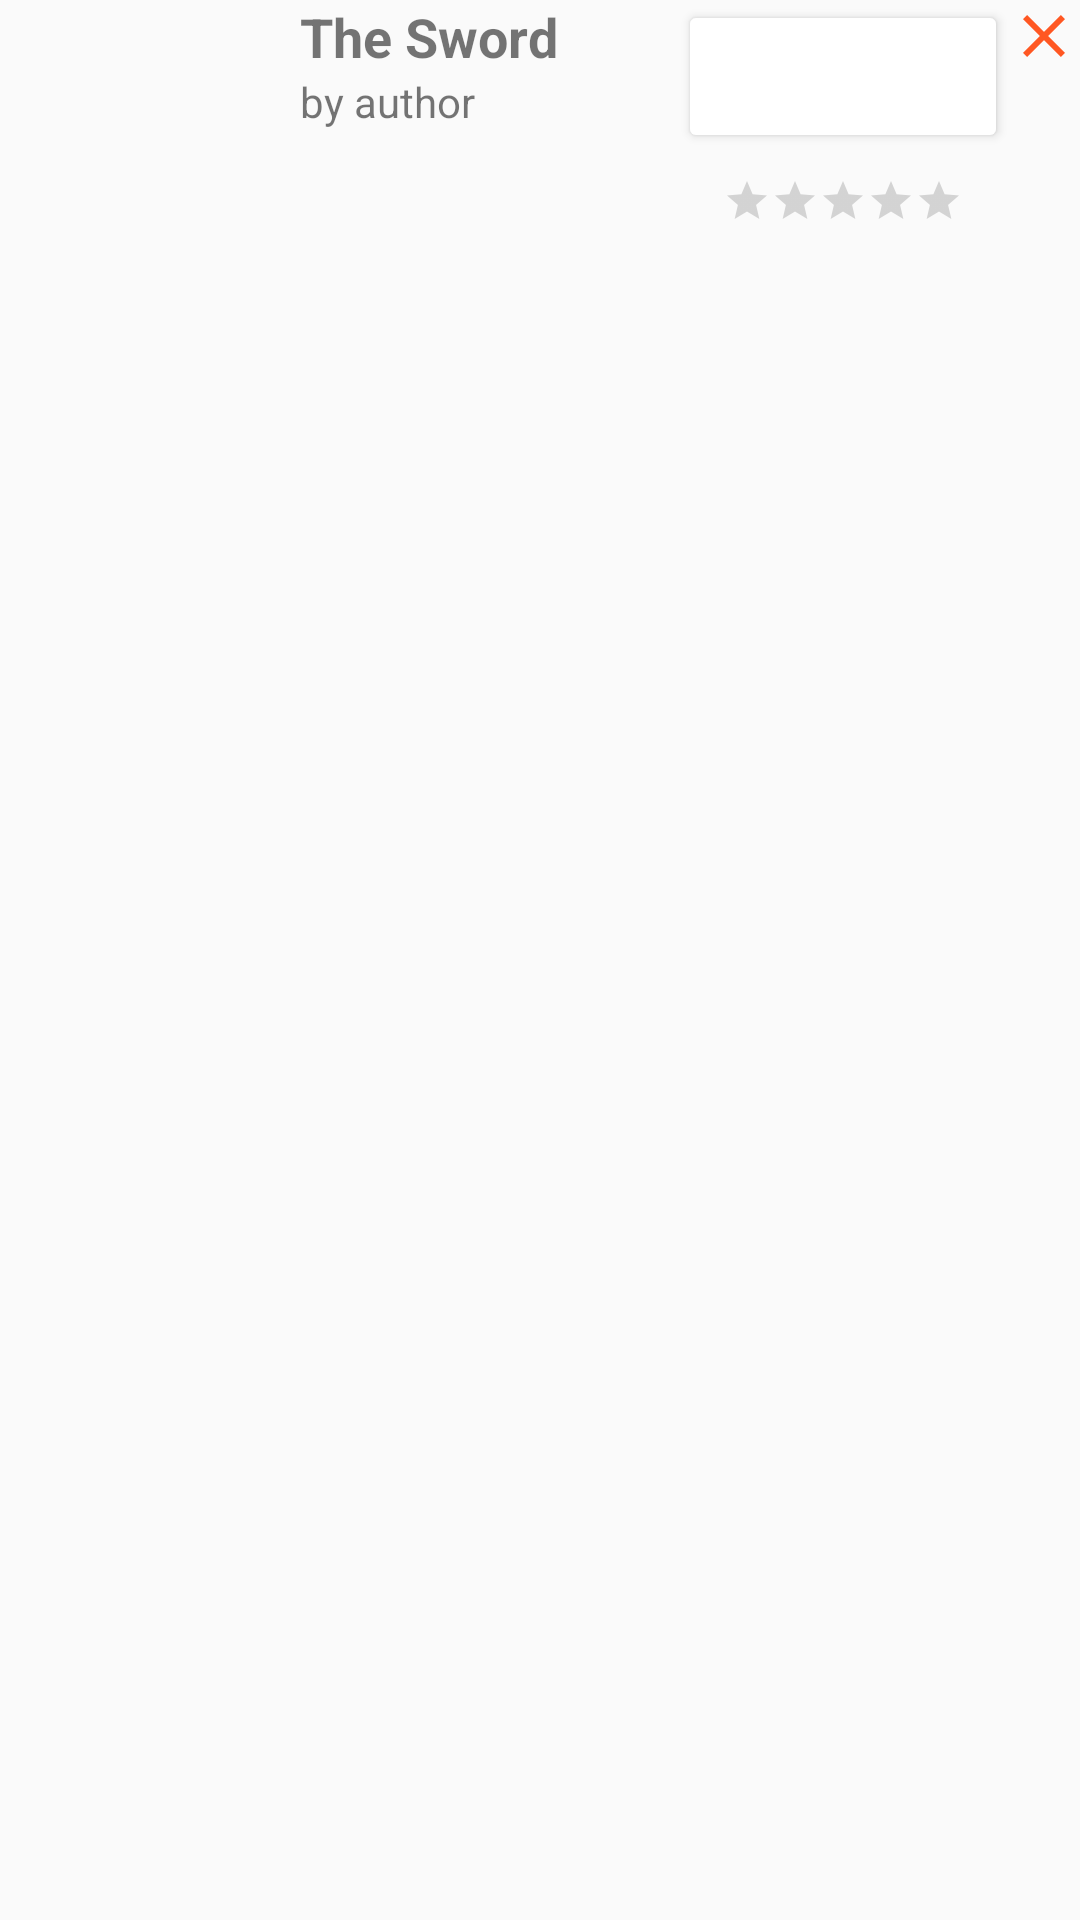

Android layout source for this screen:
<!-- AndroidManifest.xml: application theme Theme.BookAppDEPI -->
<!-- res/layout/book.xml -->
<?xml version="1.0" encoding="utf-8"?>
<androidx.constraintlayout.widget.ConstraintLayout xmlns:android="http://schemas.android.com/apk/res/android"
    xmlns:app="http://schemas.android.com/apk/res-auto"
    xmlns:tools="http://schemas.android.com/tools"
    android:layout_width="match_parent"
    android:layout_height="wrap_content"
    android:layout_marginStart="@dimen/padding_8dp"
    android:layout_marginTop="@dimen/padding_16dp"
    android:layout_marginEnd="@dimen/padding_16dp">

    <ImageView
        android:id="@+id/bookTxt"
        android:layout_width="100dp"
        android:layout_height="100dp"
        android:paddingTop="@dimen/padding_16dp"
        android:paddingEnd="@dimen/padding_16dp"
        android:paddingBottom="@dimen/padding_16dp"
        android:scaleType="centerCrop"
        android:src="@drawable/sword"
        app:layout_constraintBottom_toBottomOf="parent"
        app:layout_constraintStart_toStartOf="parent"
        app:layout_constraintTop_toTopOf="parent" />

    <TextView
        android:id="@+id/titleTxt"
        style="@style/BookTitleText"
        android:layout_width="wrap_content"
        android:layout_height="wrap_content"
        android:text="@string/movie_title"
        app:layout_constraintEnd_toStartOf="@+id/readBtn"
        app:layout_constraintHorizontal_bias="0.0"
        app:layout_constraintStart_toEndOf="@+id/bookTxt"
        app:layout_constraintTop_toTopOf="parent" />

    <TextView
        android:id="@+id/authorTxt"
        android:layout_width="wrap_content"
        android:layout_height="wrap_content"
        android:text="@string/by_author"
        app:layout_constraintEnd_toStartOf="@+id/readBtn"
        app:layout_constraintHorizontal_bias="0.0"
        app:layout_constraintStart_toEndOf="@+id/bookTxt"
        app:layout_constraintTop_toBottomOf="@+id/titleTxt" />

    <Button
        android:id="@+id/readBtn"
        android:layout_width="wrap_content"
        android:layout_height="wrap_content"
        android:textAllCaps="false"
        android:backgroundTint="@color/orange"
        android:padding="@dimen/padding_16dp"
        android:text="@string/want_to_read"
        android:textColor="@color/white"
        app:layout_constraintEnd_toStartOf="@+id/closeBtn"
        app:layout_constraintTop_toTopOf="parent" />

    <RatingBar
        android:id="@+id/ratingBar"
        android:layout_width="wrap_content"
        android:layout_height="wrap_content"
        android:layout_marginTop="@dimen/padding_8dp"
        android:numStars="5"
        android:progressTint="@color/orange"
        style="?android:attr/ratingBarStyleSmall"

        app:layout_constraintEnd_toEndOf="@+id/readBtn"
        app:layout_constraintStart_toStartOf="@+id/readBtn"
        app:layout_constraintTop_toBottomOf="@+id/readBtn" />

    <ImageButton
        android:id="@+id/closeBtn"
        android:layout_width="wrap_content"
        android:layout_height="wrap_content"
        android:background="@android:color/transparent"
        android:src="@drawable/ic_remove"
        app:layout_constraintEnd_toEndOf="parent"
        app:layout_constraintTop_toTopOf="parent"
        tools:ignore="TouchTargetSizeCheck" />
</androidx.constraintlayout.widget.ConstraintLayout>
<!-- resources referenced by this layout -->
<resources>
  <dimen name="padding_16dp">16dp</dimen>
  <dimen name="padding_8dp">8dp</dimen>
  <!-- drawable ic_remove (drawable) -->
  <vector xmlns:android="http://schemas.android.com/apk/res/android" android:height="24dp" android:tint="#FF5722" android:viewportHeight="24" android:viewportWidth="24" android:width="24dp">
        
      <path android:fillColor="@android:color/white" android:pathData="M19,6.41L17.59,5 12,10.59 6.41,5 5,6.41 10.59,12 5,17.59 6.41,19 12,13.41 17.59,19 19,17.59 13.41,12z"/>
      
  </vector>
  <string name="by_author">by author</string>
  <string name="movie_title">The Sword</string>
  <string name="want_to_read">want to read</string>
  <style name="BookTitleText">
          <item name="android:textSize">18sp</item>
          <item name="android:textStyle">bold</item>
      </style>
  <style name="Theme.BookAppDEPI" parent="Theme.MaterialComponents.DayNight.NoActionBar.Bridge">
  
      
          
      </style>
  <!-- not gathered from this repository: default colours our renderer supplied (Android Studio template values) -->
  <color name="white">#FFFFFFFF</color>
</resources>
